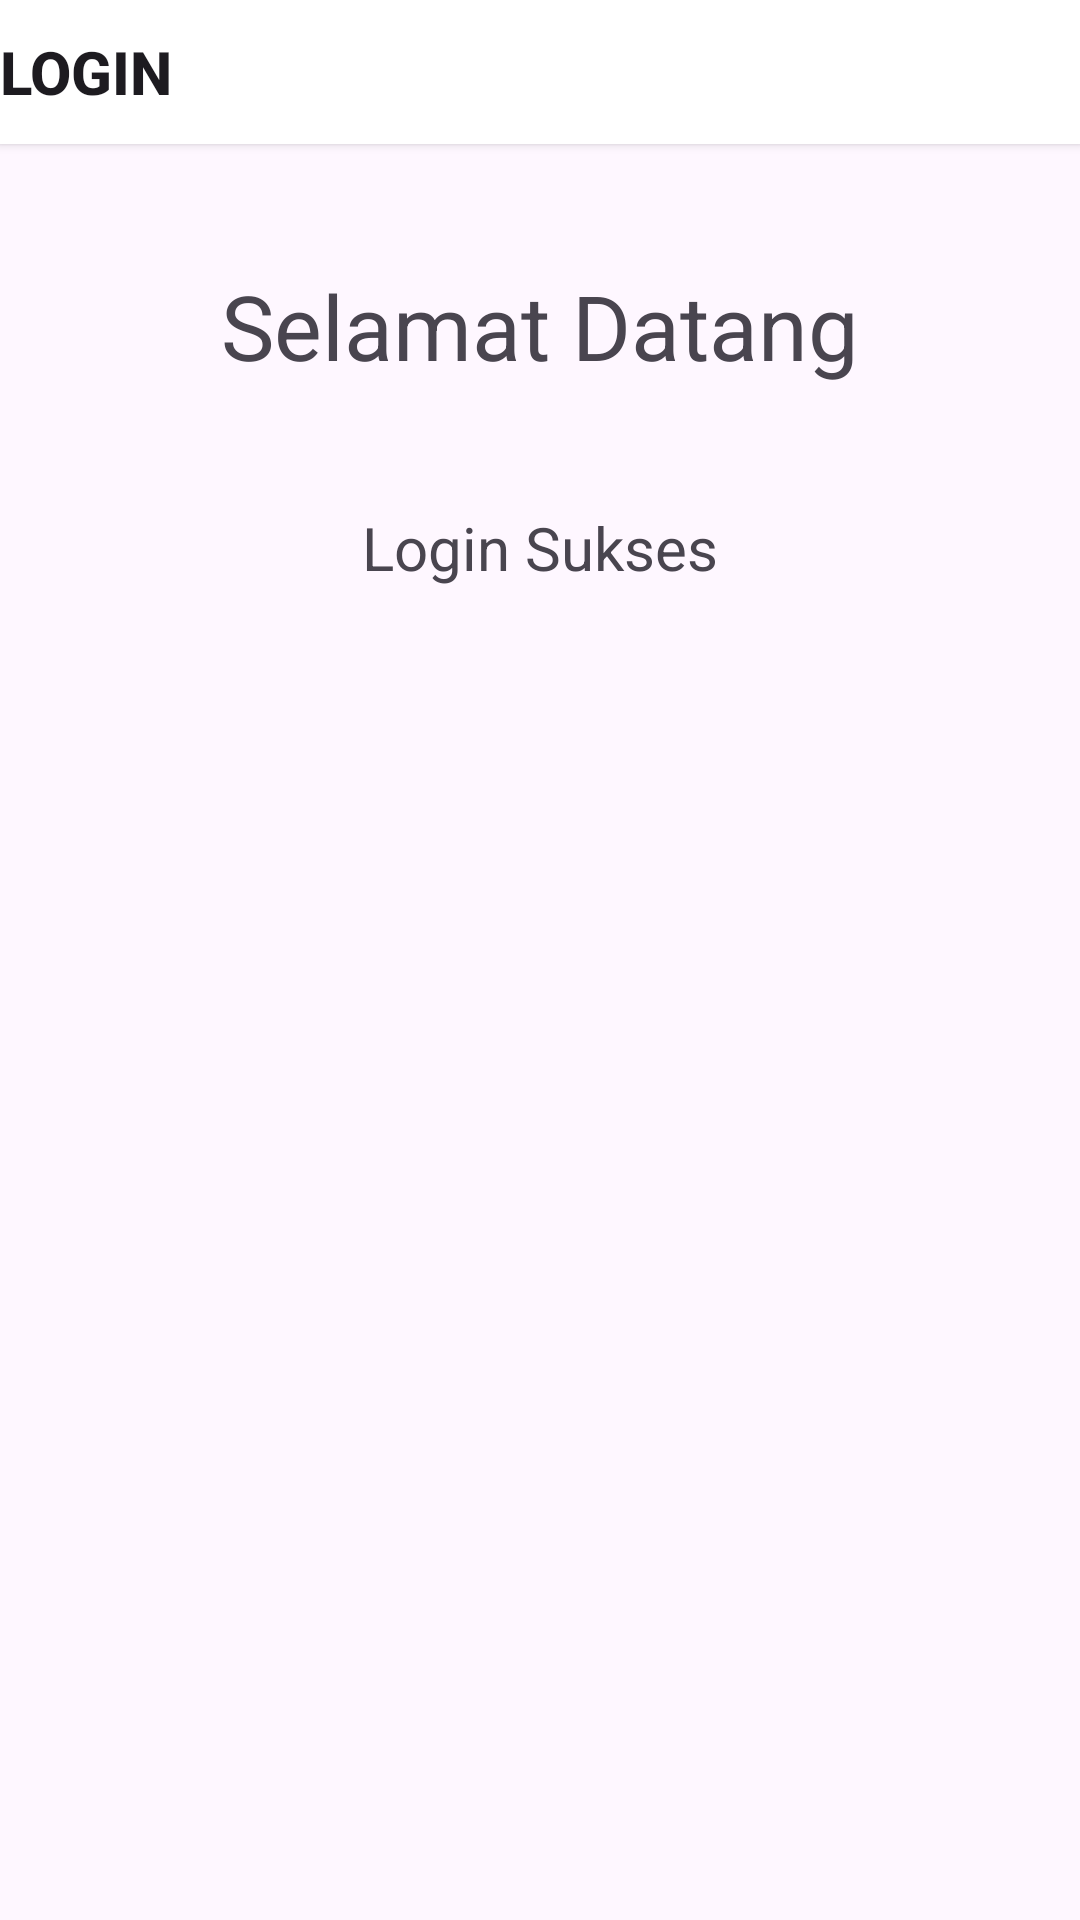

This screen was rendered from an Android layout file. Write that file and the resources it references.
<!-- AndroidManifest.xml: application theme Theme.AplikasiKampusku -->
<!-- res/layout/activity_login_splash_screen.xml -->
<?xml version="1.0" encoding="utf-8"?>
<LinearLayout xmlns:android="http://schemas.android.com/apk/res/android"
    xmlns:app="http://schemas.android.com/apk/res-auto"
    xmlns:tools="http://schemas.android.com/tools"
    android:layout_width="match_parent"
    android:layout_height="match_parent"
    android:orientation="vertical"
    tools:context=".LoginSplashScreen">

    <Button
        android:id="@+id/Login"
        android:layout_width="match_parent"
        android:layout_height="wrap_content"
        android:background="@color/black"
        android:backgroundTint="#FFFF"
        android:foregroundTint="#F44336"
        android:shadowColor="#F44336"
        android:text="Login"
        android:textStyle="bold"
        android:textSize="20dp"
        android:textAlignment="viewStart"
        android:textColorHighlight="#FA0606"
        android:textColorHint="#F6082C"
        android:textColorLink="#F30505" />

    <TextView
        android:id="@+id/tvKosong2"
        android:layout_width="match_parent"
        android:layout_height="wrap_content"
        android:text=" "
        android:textAlignment="center"
        android:textSize="30dp" />

    <TextView
        android:id="@+id/tvSelamatDatang"
        android:layout_width="match_parent"
        android:layout_height="wrap_content"
        android:text="Selamat Datang"
        android:textAlignment="center"
        android:textSize="30dp"
        tools:layout_editor_absoluteX="98dp"
        tools:layout_editor_absoluteY="245dp" />

    <TextView
        android:id="@+id/tvKosong"
        android:layout_width="match_parent"
        android:layout_height="wrap_content"
        android:text=" "
        android:textAlignment="center"
        android:textSize="30dp" />

    <TextView
        android:id="@+id/tvLoginSukses"
        android:layout_width="match_parent"
        android:layout_height="wrap_content"
        android:text="Login Sukses"
        android:textAlignment="center"
        android:textSize="20dp"
        tools:layout_editor_absoluteX="146dp"
        tools:layout_editor_absoluteY="352dp" />

</LinearLayout>
<!-- resources referenced by this layout -->
<resources>
  <style name="Theme.AplikasiKampusku" parent="Base.Theme.AplikasiKampusku" />
  <style name="Base.Theme.AplikasiKampusku" parent="Theme.Material3.DayNight.NoActionBar">
          
          
      </style>
  <!-- not gathered from this repository: default colours our renderer supplied (Android Studio template values) -->
  <color name="black">#FF000000</color>
</resources>
